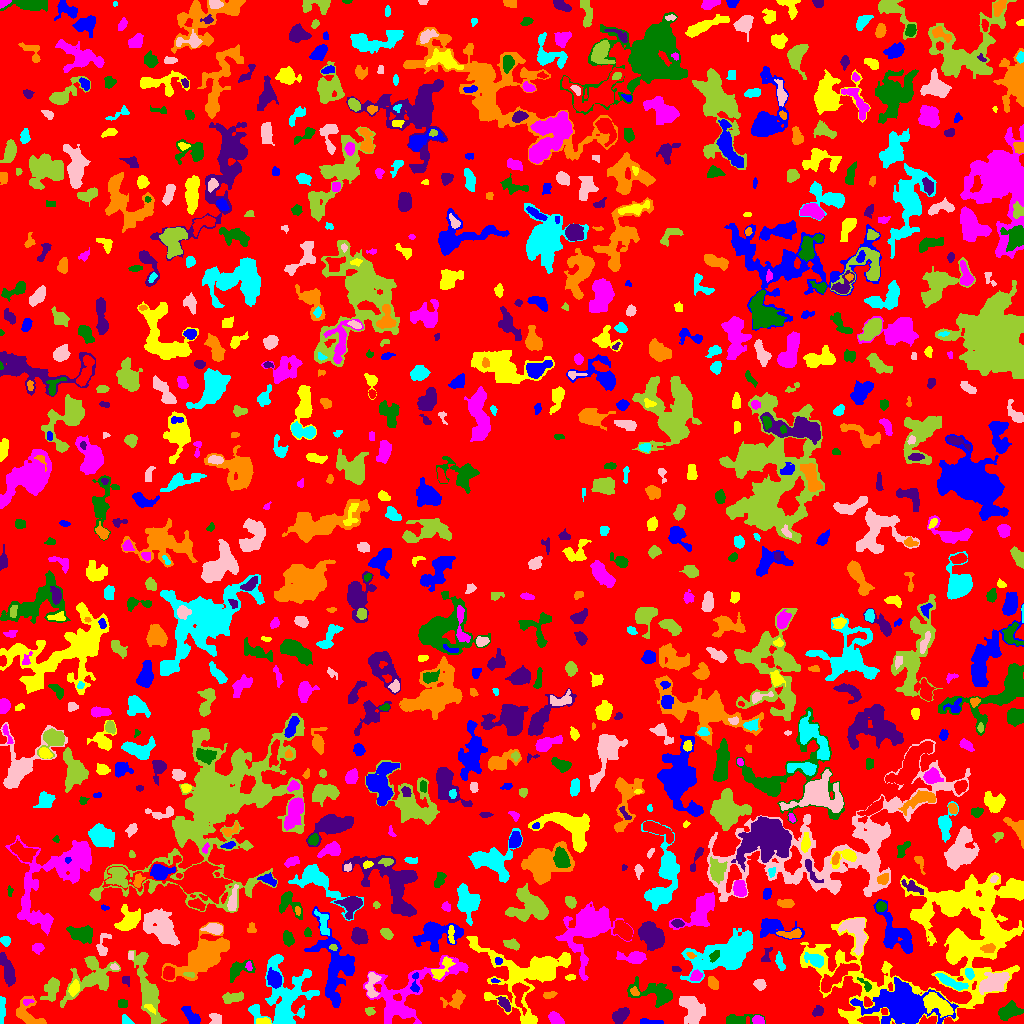

Values plotted in this chart, from the file beside it:
ID, X, Y, A, B, theta, total_flux, mu_max, mu_median, mu_mean, R_fwhm, R_e, R10, R90, x_start, x_end, y_start, y_end, area, greylevel
0, 505.6, 520.1, 295.4, 292, 1.012, 838728, 9.0, 1.0, 1.199, 34.14, 218.3, 79.8, 353.5, 0, 1023, 0, 1023, 699346, 1.199
1, 650.7, 1.281, 6.582, 1.197, -0.04218, 466.0, 9.0, 4.0, 4.275, 3.868, 3.29, 1.262, 5.078, 640, 663, 0, 5, 109, 6.275
2, 262.8, 1.822, 3.908, 1.56, 0.0225, 129.0, 3.0, 1.0, 1.433, 3.7, 3.038, 1.128, 4.618, 256, 271, 0, 6, 90, 5.433
3, 758.2, 2.847, 2.789, 2.033, -0.2811, 380.0, 8.0, 4.0, 3.878, 4.029, 2.985, 1.128, 4.687, 752, 764, 0, 8, 98, 7.878
4, 737.4, 3.893, 8.953, 2.569, 0.1025, 625.0, 7.0, 2.0, 2.671, 4.222, 4.37, 1.693, 7.632, 726, 765, 0, 9, 234, 4.671
5, 817.8, 12.53, 2.775, 2.248, 0.8218, 178.0, 4.0, 2.0, 1.712, 4.37, 3.141, 1.128, 4.853, 812, 823, 7, 18, 104, 4.712
6, 29.95, 8.428, 9.318, 5.519, -0.8348, 538.0, 7.0, 1.0, 1.454, 2.706, 5.441, 1.693, 8.956, 16, 46, 0, 28, 370, 4.454
7, 125.7, 2.99, 2.804, 1.93, -0.6422, 105.0, 2.0, 1.0, 1.25, 4.618, 2.877, 1.262, 4.222, 122, 134, 0, 9, 84, 4.25
8, 214.9, 4.344, 3.097, 2.333, -1.161, 180.0, 4.0, 1.5, 1.475, 4.406, 3.141, 1.128, 4.82, 209, 221, 0, 10, 122, 4.475
9, 369.5, 12.2, 2.461, 1.888, -0.3312, 97.0, 3.0, 1.0, 1.311, 2.932, 2.523, 0.9772, 4.068, 365, 375, 8, 16, 74, 4.311
10, 519.1, 31.19, 6.904, 3.427, -1.455, 691.0, 7.0, 2.0, 2.531, 4.787, 4.618, 1.784, 7.736, 512, 529, 8, 41, 273, 8.531
11, 190.9, 7.717, 5.78, 2.451, -0.8389, 520.0, 6.0, 2.0, 2.537, 5.323, 4.549, 1.693, 7.092, 181, 200, 0, 17, 205, 4.537
12, 149.1, 15.67, 3.079, 1.167, -0.4077, 67.0, 2.0, 1.0, 0.9437, 3.785, 2.257, 0.9772, 3.478, 144, 155, 9, 19, 71, 6.944
13, 556, 4.107, 3.664, 2.265, -0.7038, 375.0, 6.0, 2.0, 2.419, 4.787, 3.613, 1.382, 5.499, 548, 564, 0, 12, 155, 5.419
14, 1009, 11.74, 5.385, 3.234, 0.4074, 891.0, 7.0, 3.0, 2.96, 5.971, 5.015, 2.034, 7.919, 998, 1023, 3, 23, 301, 5.96
15, 619.4, 6.976, 3.859, 2.855, 0.7693, 663.0, 9.0, 2.0, 3.069, 4.146, 3.909, 1.493, 6.747, 612, 629, 0, 16, 216, 6.069
16, 455.6, 23.69, 5.681, 3.617, 0.5095, 678.0, 6.0, 2.0, 2.825, 6.129, 4.652, 1.871, 7.527, 440, 465, 14, 34, 240, 5.825
17, 1.701, 14.85, 6.512, 1.462, 1.533, 515.0, 10.0, 3.0, 3.576, 3.7, 3.568, 1.262, 5.863, 0, 5, 0, 27, 144, 5.576
18, 692.9, 13.84, 7.012, 4.903, -1.057, 2051, 9.0, 3.0, 3.983, 7.979, 6.91, 2.764, 11.04, 679, 705, 0, 27, 515, 5.983
19, 52.04, 35.3, 5.452, 3.046, 1.184, 473.0, 4.0, 1.0, 1.66, 6.283, 4.549, 1.871, 7.715, 40, 59, 22, 46, 285, 4.66
20, 397.5, 26.31, 2.15, 1.618, -0.3714, 93.0, 3.0, 2.0, 1.661, 3.038, 2.326, 0.9772, 3.7, 393, 401, 23, 30, 56, 9.661
21, 903.4, 17.22, 11.59, 7.268, -0.1909, 28050, 86.0, 5.0, 14.5, 8.176, 8.831, 3.338, 17.65, 850, 958, 0, 46, 1935, 17.5
22, 937.7, 18.36, 7.756, 4.049, -0.4692, 2019, 10.0, 4.0, 4.589, 8.156, 6.652, 2.585, 10.36, 923, 953, 6, 31, 440, 10.59
23, 27.46, 21.58, 2.622, 1.289, 0.155, 96.0, 4.0, 2.0, 1.655, 3.141, 2.034, 0.7979, 3.241, 23, 34, 18, 24, 58, 6.655
24, 122.8, 19.64, 2.554, 2.107, -0.05336, 298.0, 7.0, 4.0, 3.59, 3.656, 2.932, 1.128, 4.478, 118, 127, 16, 24, 83, 5.59
25, 504.2, 19.86, 3.975, 2.103, -0.9001, 328.0, 6.0, 2.0, 2.394, 4.334, 3.656, 1.382, 5.698, 496, 510, 12, 27, 137, 6.394
26, 549, 28.67, 3.34, 1.451, 0.1772, 97.0, 2.0, 1.0, 1.128, 4.618, 2.764, 1.128, 4.26, 543, 557, 25, 32, 86, 4.128
27, 284, 20.92, 18.23, 11.85, 1.409, 6243, 21.0, 3.0, 3.902, 5.944, 9.997, 3.192, 19.16, 248, 319, 0, 69, 1600, 5.902
28, 371.9, 38.71, 7.27, 2.867, 1.448, 617.0, 6.0, 2.0, 2.637, 6.05, 4.754, 1.871, 7.421, 365, 381, 26, 51, 234, 6.637
29, 231.9, 26.02, 5.281, 2.099, 0.1662, 253.0, 4.0, 1.0, 1.291, 4.853, 3.989, 1.493, 6.358, 222, 243, 20, 32, 196, 4.291
30, 474.7, 27.5, 1.221, 1.118, 0.0, 28.0, 2.0, 1.0, 0.7778, 2.523, 1.382, 0.5642, 2.326, 471, 478, 25, 30, 36, 5.778
31, 414.8, 39.59, 5.949, 1.87, 1.543, 212.0, 4.0, 2.0, 1.893, 4.652, 3.241, 1.262, 5.14, 410, 419, 31, 51, 112, 8.893
32, 74.13, 35.19, 3.472, 2.215, 1.206, 299.0, 4.0, 2.0, 2.167, 5.078, 3.523, 1.493, 5.614, 68, 79, 27, 44, 138, 7.167
33, 408.9, 29.97, 26.85, 11.84, 0.58, 4705, 9.0, 3.0, 2.98, 9.271, 12.21, 4.478, 19.7, 363, 468, 0, 68, 1579, 4.98
34, 656.5, 30.06, 12.04, 4.959, -0.2579, 1624, 9.0, 2.0, 2.964, 5.642, 6.676, 2.523, 11.59, 627, 672, 16, 47, 548, 4.964
35, 126.3, 43.13, 2.645, 1.999, -1.29, 178.0, 4.0, 3.0, 2.58, 4.442, 2.877, 1.128, 4.222, 122, 129, 37, 47, 69, 4.58
36, 634.7, 31.66, 2.362, 1.662, -0.4658, 76.0, 2.0, 1.0, 1.101, 4.068, 2.394, 0.9772, 3.742, 630, 639, 28, 37, 69, 6.101
37, 951.5, 41.03, 8.719, 1.932, -0.4257, 557.0, 5.0, 2.0, 2.176, 5.323, 4.754, 1.871, 7.506, 935, 968, 33, 50, 256, 7.176
38, 759.8, 39.06, 2.437, 2.231, -0.4538, 257.0, 7.0, 2.0, 2.197, 2.932, 2.932, 1.128, 4.787, 753, 766, 33, 44, 117, 5.197
39, 91.17, 45.62, 13.92, 8.329, 0.6175, 2303, 6.0, 2.0, 2.644, 11, 9.271, 3.613, 14.66, 60, 120, 16, 67, 871, 4.644
40, 800.2, 35.59, 3.667, 2.19, -1.249, 335.0, 6.0, 2.0, 2.094, 4.068, 3.338, 1.262, 5.557, 795, 808, 27, 43, 160, 5.094
41, 494.7, 42.69, 2.131, 1.075, -0.104, 45.0, 2.0, 1.0, 1.25, 3.29, 1.871, 0.7979, 3.038, 491, 500, 41, 45, 36, 6.25
42, 570.2, 46.12, 2.93, 1.313, 0.06282, 112.0, 4.0, 2.0, 1.898, 3.241, 2.394, 0.9772, 3.827, 565, 575, 43, 49, 59, 4.898
43, 696.2, 47.75, 2.673, 2.192, 0.3823, 429.0, 11.0, 3.0, 3.83, 2.821, 3.038, 1.128, 4.951, 690, 702, 43, 54, 112, 10.83
44, 866.5, 37.4, 3.722, 1.644, -0.8917, 171.0, 6.0, 1.0, 1.879, 2.764, 2.459, 0.9772, 4.442, 857, 871, 32, 46, 91, 7.879
45, 7.522, 52.55, 8.634, 2.401, -1.264, 571.0, 4.0, 2.0, 1.784, 7.334, 5.232, 2.111, 8.33, 0, 15, 37, 71, 320, 4.784
46, 713.1, 40.08, 3.402, 1.91, -1.157, 253.0, 5.0, 2.0, 2.008, 3.827, 3.241, 1.262, 5.078, 708, 718, 34, 47, 126, 6.008
47, 969.4, 50.1, 2.687, 1.733, -1.267, 133.0, 4.0, 1.0, 1.446, 3.742, 2.821, 1.128, 4.37, 965, 974, 44, 55, 92, 7.446
48, 994.5, 41.3, 8.316, 3.775, 0.4596, 988.0, 7.0, 2.0, 2.063, 4.951, 6.077, 2.185, 10.36, 979, 1009, 29, 51, 479, 7.063
49, 189.4, 48.8, 3.184, 1.106, -0.05686, 86.0, 4.0, 2.0, 1.536, 3.29, 2.326, 0.7979, 3.385, 183, 194, 46, 51, 56, 7.536
50, 168.1, 49.62, 3.033, 2.395, 1.411, 456.0, 9.0, 3.0, 3.102, 3.523, 3.338, 1.262, 5.441, 163, 174, 44, 57, 147, 8.102
51, 274.4, 44.09, 4.39, 3.2, -1.074, 1001, 8.0, 4.0, 4.39, 6.676, 4.787, 1.954, 7.421, 267, 281, 35, 56, 228, 9.39
52, 442, 54.71, 7.552, 2.819, 0.851, 429.0, 5.0, 2.0, 1.873, 4.514, 4.442, 1.693, 7.442, 431, 455, 44, 67, 229, 6.873
53, 248.7, 57.09, 2.273, 1.466, -1.392, 85.0, 3.0, 2.0, 1.545, 2.985, 2.326, 0.7979, 3.568, 245, 252, 53, 62, 55, 6.545
54, 237.8, 53.77, 6.779, 3.718, 0.4824, 849.0, 8.0, 3.0, 3.204, 5.171, 4.754, 1.871, 8.019, 230, 255, 41, 64, 265, 5.204
55, 675.8, 54.77, 2.542, 1.192, -0.07073, 60.0, 2.0, 1.0, 1.154, 3.7, 2.111, 0.7979, 3.385, 672, 681, 52, 57, 52, 6.154
56, 205.1, 68.15, 15.46, 6.843, 0.6547, 5295, 10.0, 3.0, 3.978, 12.42, 10.72, 4.297, 17.54, 161, 229, 42, 101, 1331, 5.978
57, 779.6, 61.26, 4.465, 1.813, -1.26, 360.0, 6.0, 3.0, 2.903, 4.618, 3.432, 1.262, 5.441, 775, 785, 53, 72, 124, 6.903
58, 114.4, 56.57, 2.073, 1.45, -0.2294, 68.0, 3.0, 1.0, 1.388, 2.185, 2.034, 0.7979, 3.568, 110, 119, 54, 60, 49, 5.388
59, 147.6, 34.09, 20.63, 4.1, -1.307, 2192, 7.0, 2.0, 2.54, 7.421, 9.474, 3.523, 14.67, 128, 166, 0, 73, 863, 4.54
... 880 more rows
